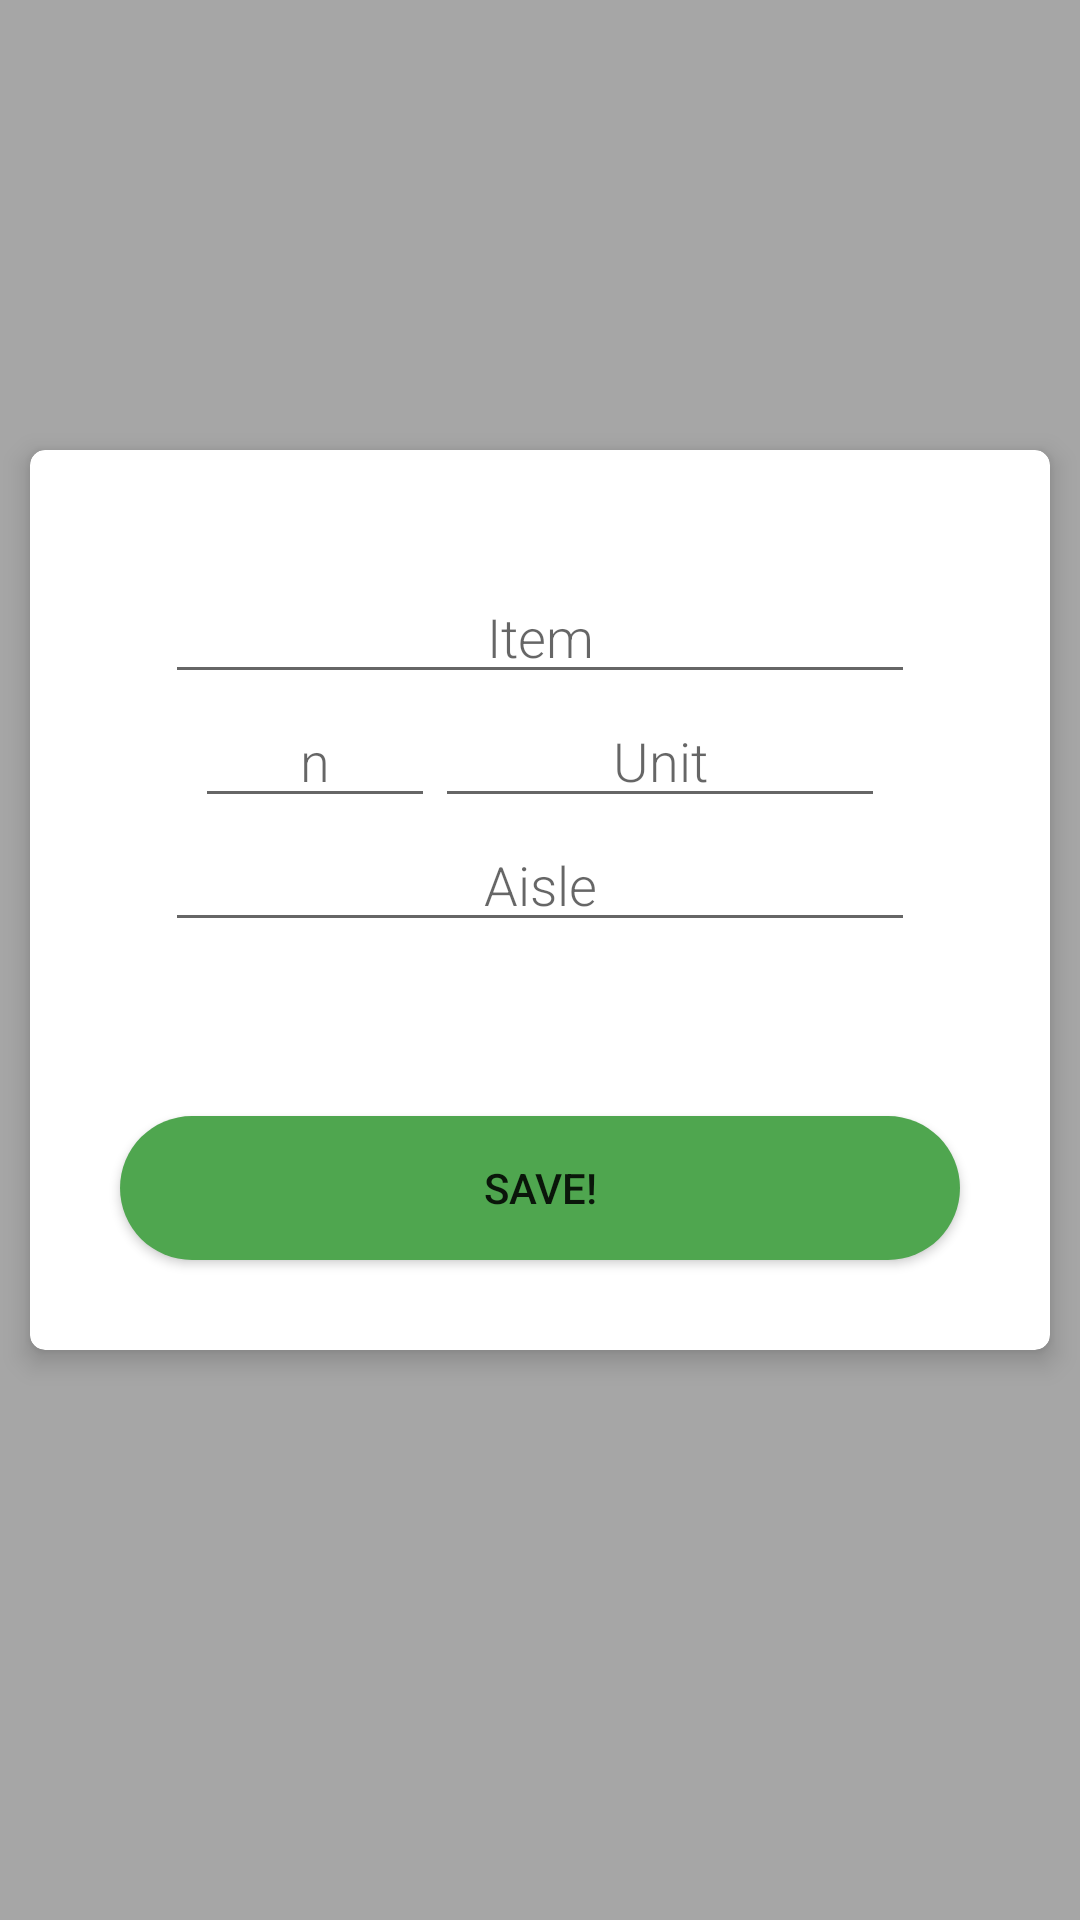

Produce the Android XML layout that renders to this screen, including the resource entries it uses.
<!-- AndroidManifest.xml: application theme Theme.MealPlanner -->
<!-- res/layout/fragment_create_ingredient.xml -->
<?xml version="1.0" encoding="utf-8"?>
<RelativeLayout xmlns:android="http://schemas.android.com/apk/res/android"
    xmlns:tools="http://schemas.android.com/tools"
    android:layout_width="match_parent"
    android:layout_height="match_parent"
    xmlns:app="http://schemas.android.com/apk/res-auto"
    tools:context=".fragments.CreateIngredientFragment"
    android:background="@color/gray"
    android:clickable="true">

    <androidx.cardview.widget.CardView
        android:layout_width="match_parent"
        android:layout_height="300dp"
        app:cardElevation="5dp"
        app:cardCornerRadius="5dp"

        android:layout_marginStart="10dp"
        android:layout_marginEnd="10dp"
        android:layout_marginTop="150dp">

        <RelativeLayout
            android:layout_width="match_parent"
            android:layout_height="match_parent">

            <ImageButton
                android:id="@+id/ibtnClose"
                android:layout_width="35dp"
                android:layout_height="35dp"

                android:layout_margin="10dp"

                android:src="@drawable/ic_round_close_24"
                android:background="@android:color/transparent"
                />


            <LinearLayout
                android:layout_width="wrap_content"
                android:layout_height="wrap_content"
                android:orientation="vertical"
                android:layout_centerHorizontal="true"
                android:layout_marginTop="40dp"
                >

                <EditText
                    android:id="@+id/etItem"
                    android:layout_width="250dp"
                    android:layout_height="wrap_content"

                    android:hint="Item"
                    android:gravity="center"
                    android:fontFamily="sans-serif-light"
                    />

                <LinearLayout
                    android:layout_width="wrap_content"
                    android:layout_height="match_parent"
                    android:layout_gravity="center">

                    <EditText
                        android:id="@+id/etAmount"
                        android:layout_width="80dp"
                        android:layout_height="wrap_content"

                        android:hint="n"
                        android:gravity="center"
                        android:fontFamily="sans-serif-light"

                        android:inputType="number"
                        />

                    <EditText
                        android:id="@+id/etUnit"
                        android:layout_width="150dp"
                        android:layout_height="wrap_content"

                        android:hint="Unit"
                        android:gravity="center"
                        android:fontFamily="sans-serif-light"
                        />
                </LinearLayout>

                <EditText
                    android:id="@+id/etAisle"
                    android:layout_width="250dp"
                    android:layout_height="wrap_content"

                    android:hint="Aisle"
                    android:gravity="center"
                    android:fontFamily="sans-serif-light"
                    />

            </LinearLayout>

            <Button
                android:id="@+id/btnDone"
                android:layout_width="match_parent"
                android:layout_height="wrap_content"

                android:layout_alignParentBottom="true"
                android:layout_margin="30dp"

                android:text="Save!"
                android:background="@drawable/rounded_green"

                />
        </RelativeLayout>

    </androidx.cardview.widget.CardView>


</RelativeLayout>
<!-- resources referenced by this layout -->
<resources>
  <color name="gray">#59000000</color>
  <!-- drawable rounded_green (drawable) -->
  <?xml version="1.0" encoding="utf-8"?>
  <shape xmlns:android="http://schemas.android.com/apk/res/android"
      android:shape="rectangle">
  
      <solid android:color="@color/cool_green"/>
  
      <corners android:radius="1500dp"/>
  
  </shape>
  <style name="Theme.MealPlanner" parent="Theme.MaterialComponents.DayNight.NoActionBar">
          
          <item name="colorPrimary">@color/blue_1</item>
          <item name="colorPrimaryVariant">@color/blue_1</item>
          <item name="colorOnPrimary">@color/white</item>
          
          <item name="colorSecondary">@color/orange_1</item>
          <item name="colorSecondaryVariant">@color/orange_1</item>
          <item name="colorOnSecondary">@color/black</item>
          
          <item name="android:statusBarColor" tools:targetApi="l">?attr/colorPrimaryVariant</item>
          
      </style>
  <color name="cool_green">#4FA64F</color>
  <color name="blue_1">#279189</color>
  <color name="white">#FFFFFFFF</color>
  <color name="orange_1">#ffa34c</color>
  <color name="black">#FF000000</color>
</resources>
